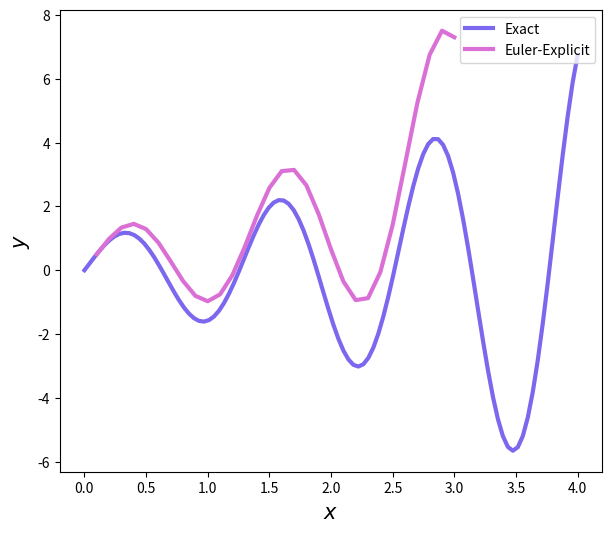

Recreate this plot in Python.
# [redacted]
import numpy as np
import matplotlib.pyplot as plt
x = np.linspace(0,4,100)             
def euler_explicit(f_prime, y_0, a, b, h):  #defining the euler method 
    N=int((b-a)/h)             #Number of steps
    x = a ; y = y_0             #Initial Values to the equation y(0) and x(0)
    x_out,y_out =[],[]
    for i in range(N):
        y = y + h*f_prime(x, y)  #y_n+1 = y_n + h * f
        x = x + h
        x_out.append(x)   
        y_out.append(y)
    return x_out, y_out
def solution(x):
  return np.exp(x/2)*np.sin(5*x)
def f_prime(x, y):
  return -0.5*np.exp(x/2)*np.sin(5*x)+5*np.exp(x/2)*np.cos(5*x)+y
   #return y*np.exp(y)+np.exp(y)
x_euler, y_euler = euler_explicit(f_prime, 0, 0, 3, 0.1)  #call the function and store the values in x and y
#plt.xlim([0,2])#plt.ylim([0.7,1.1])
plt.figure(figsize=(7,6))
plt.plot(x,solution(x),linewidth=3.0,color='mediumslateblue',label='Exact')
plt.plot(x_euler,y_euler,linewidth=3.0,color='orchid',label='Euler-Explicit')
plt.xlabel(r'$x$',fontsize=15);plt.ylabel(r'$y$',fontsize=15)
plt.legend(loc='upper right')
